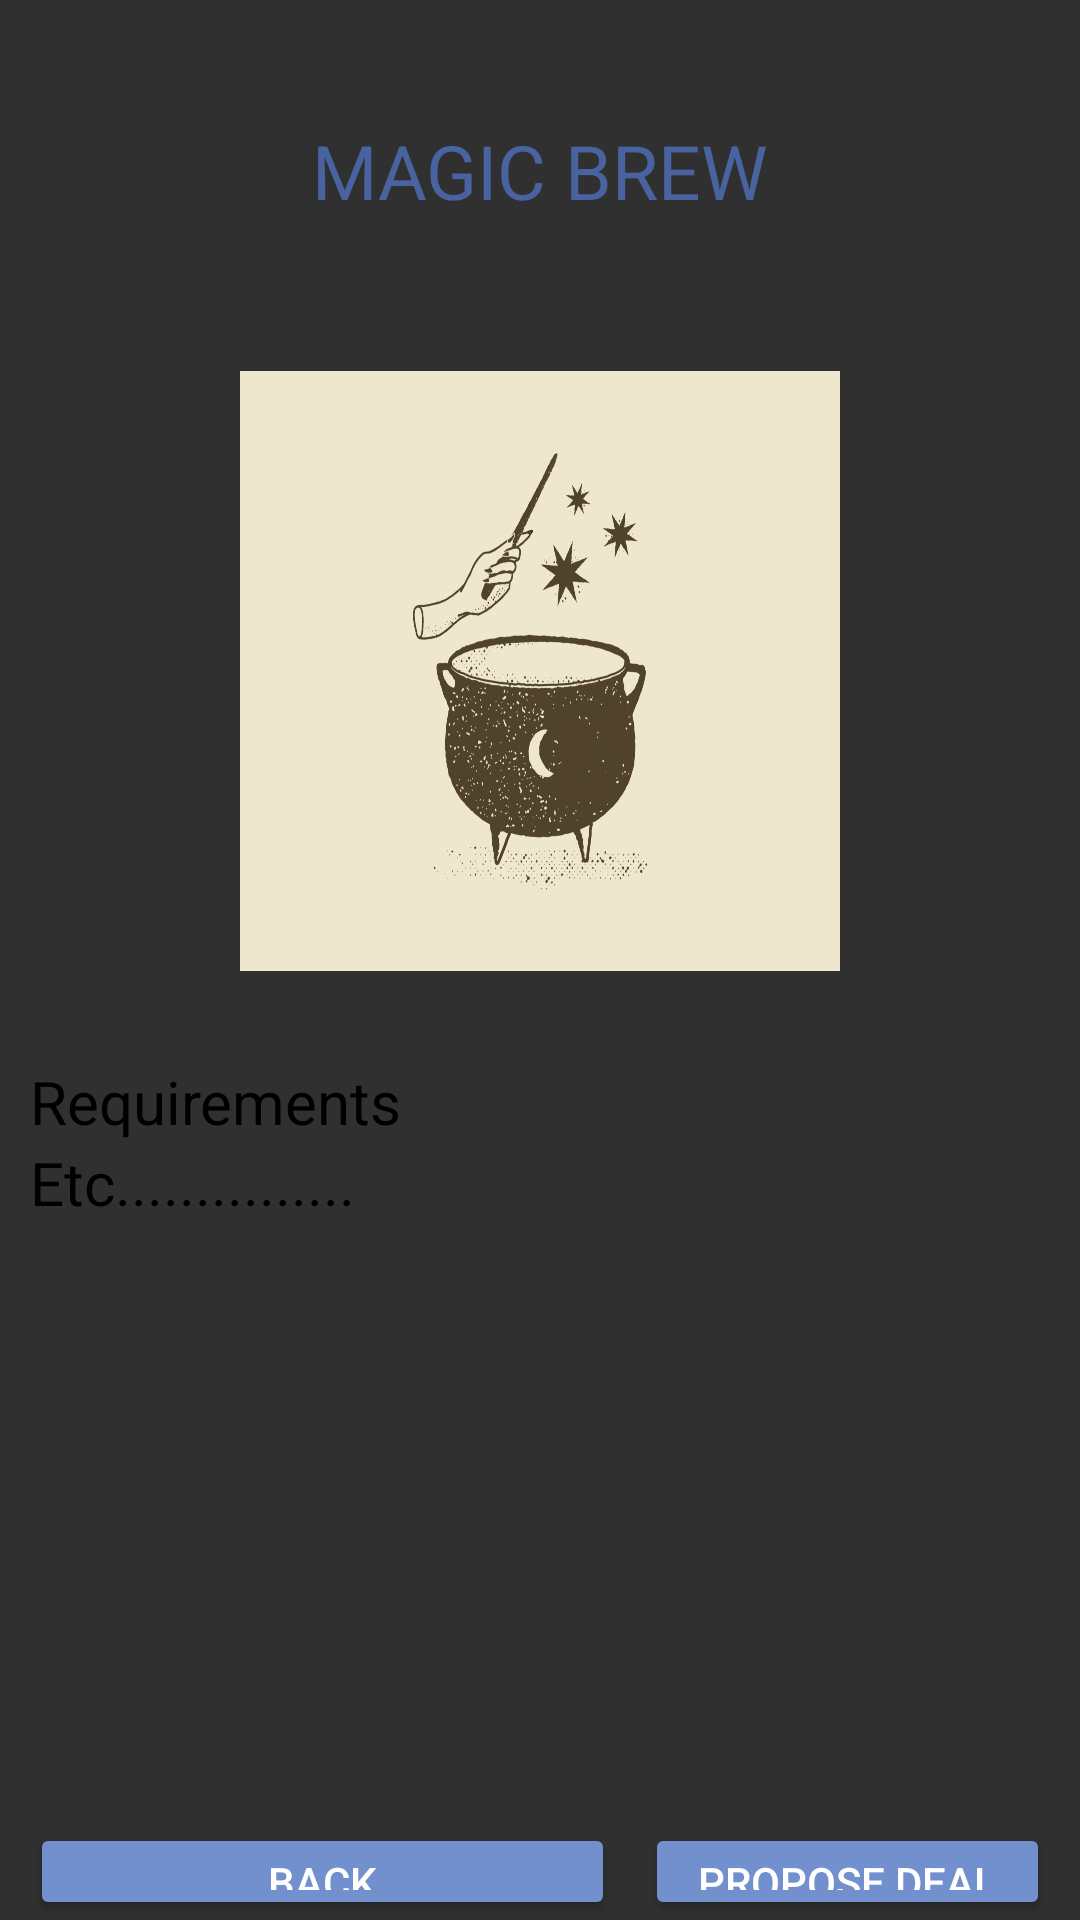

Reconstruct the res/layout file that produces this screen, plus the resources it refers to.
<!-- AndroidManifest.xml: application theme Theme.Nemulite2 -->
<!-- res/layout/activity_magicbrew.xml -->
<?xml version="1.0" encoding="utf-8"?>
<RelativeLayout xmlns:android="http://schemas.android.com/apk/res/android"
    xmlns:app="http://schemas.android.com/apk/res-auto"
    xmlns:tools="http://schemas.android.com/tools"
    android:layout_width="match_parent"
    android:layout_height="match_parent"
    android:background="@drawable/bgdhome"
    tools:context=".Magicbrew">

    <TextView
        android:id="@+id/tvmagicbrew"
        android:layout_width="match_parent"
        android:layout_height="wrap_content"
        android:textColor="#4863A0"
        android:text="MAGIC BREW"
        android:gravity="center"
        android:layout_centerHorizontal="true"
        android:textSize="25dp"
        android:layout_marginTop="40dp"
        />
    <ImageView
        android:id="@+id/ivmagic"
        android:layout_width="200dp"
        android:layout_height="200dp"
        android:background="@drawable/magic"
        android:layout_below="@+id/tvmagicbrew"
        android:layout_marginTop="50dp"
        android:layout_centerHorizontal="true"/>

    <TextView
        android:id="@+id/tvrequirementmagic"
        android:layout_width="390dp"
        android:layout_height="wrap_content"
        android:layout_below="@+id/ivmagic"
        android:text="Requirements"
        android:textColor="@color/black"
        android:layout_marginTop="30dp"
        android:textSize="20dp"
        android:layout_marginLeft="10dp"
        />

    <TextView
        android:id="@+id/tvetcmagic"
        android:layout_width="match_parent"
        android:layout_height="wrap_content"
        android:layout_below="@+id/tvrequirementmagic"
        android:layout_marginTop="0dp"
        android:text="Etc..............."
        android:textSize="20dp"
        android:textColor="@color/black"
        android:layout_marginLeft="10dp"/>

    <Button
        android:id="@+id/btnbackmagic"
        android:layout_width="195dp"
        android:layout_height="wrap_content"
        android:text="Back"
        android:layout_below="@+id/tvetcmagic"
        android:layout_marginTop="200dp"
        android:layout_marginLeft="10dp"
        android:backgroundTint="#728FCE"
        />

    <Button
        android:id="@+id/btnproposelove"
        android:layout_width="195dp"
        android:layout_height="wrap_content"
        android:text="Propose Deal"
        android:layout_below="@+id/tvetcmagic"
        android:layout_toRightOf="@+id/btnbackmagic"
        android:layout_marginTop="200dp"
        android:layout_marginLeft="10dp"
        android:layout_marginRight="10dp"
        android:backgroundTint="#728FCE"
        />

</RelativeLayout>
<!-- resources referenced by this layout -->
<resources>
  <!-- drawable magic: png bitmap (drawable, 142799 bytes) -->
  <style name="Theme.Nemulite2" parent="Theme.Design.NoActionBar">
          
          <item name="colorPrimary">@color/purple_500</item>
          <item name="colorPrimaryVariant">@color/purple_700</item>
          <item name="colorOnPrimary">@color/white</item>
          
          <item name="colorSecondary">@color/teal_200</item>
          <item name="colorSecondaryVariant">@color/teal_700</item>
          <item name="colorOnSecondary">@color/black</item>
          
  
          
      </style>
  <!-- not gathered from this repository: default colours our renderer supplied (Android Studio template values) -->
  <color name="purple_500">#FF6200EE</color>
  <color name="purple_700">#FF3700B3</color>
  <color name="teal_200">#FF03DAC5</color>
  <color name="teal_700">#FF018786</color>
  <color name="black">#FF000000</color>
  <color name="white">#FFFFFFFF</color>
</resources>
